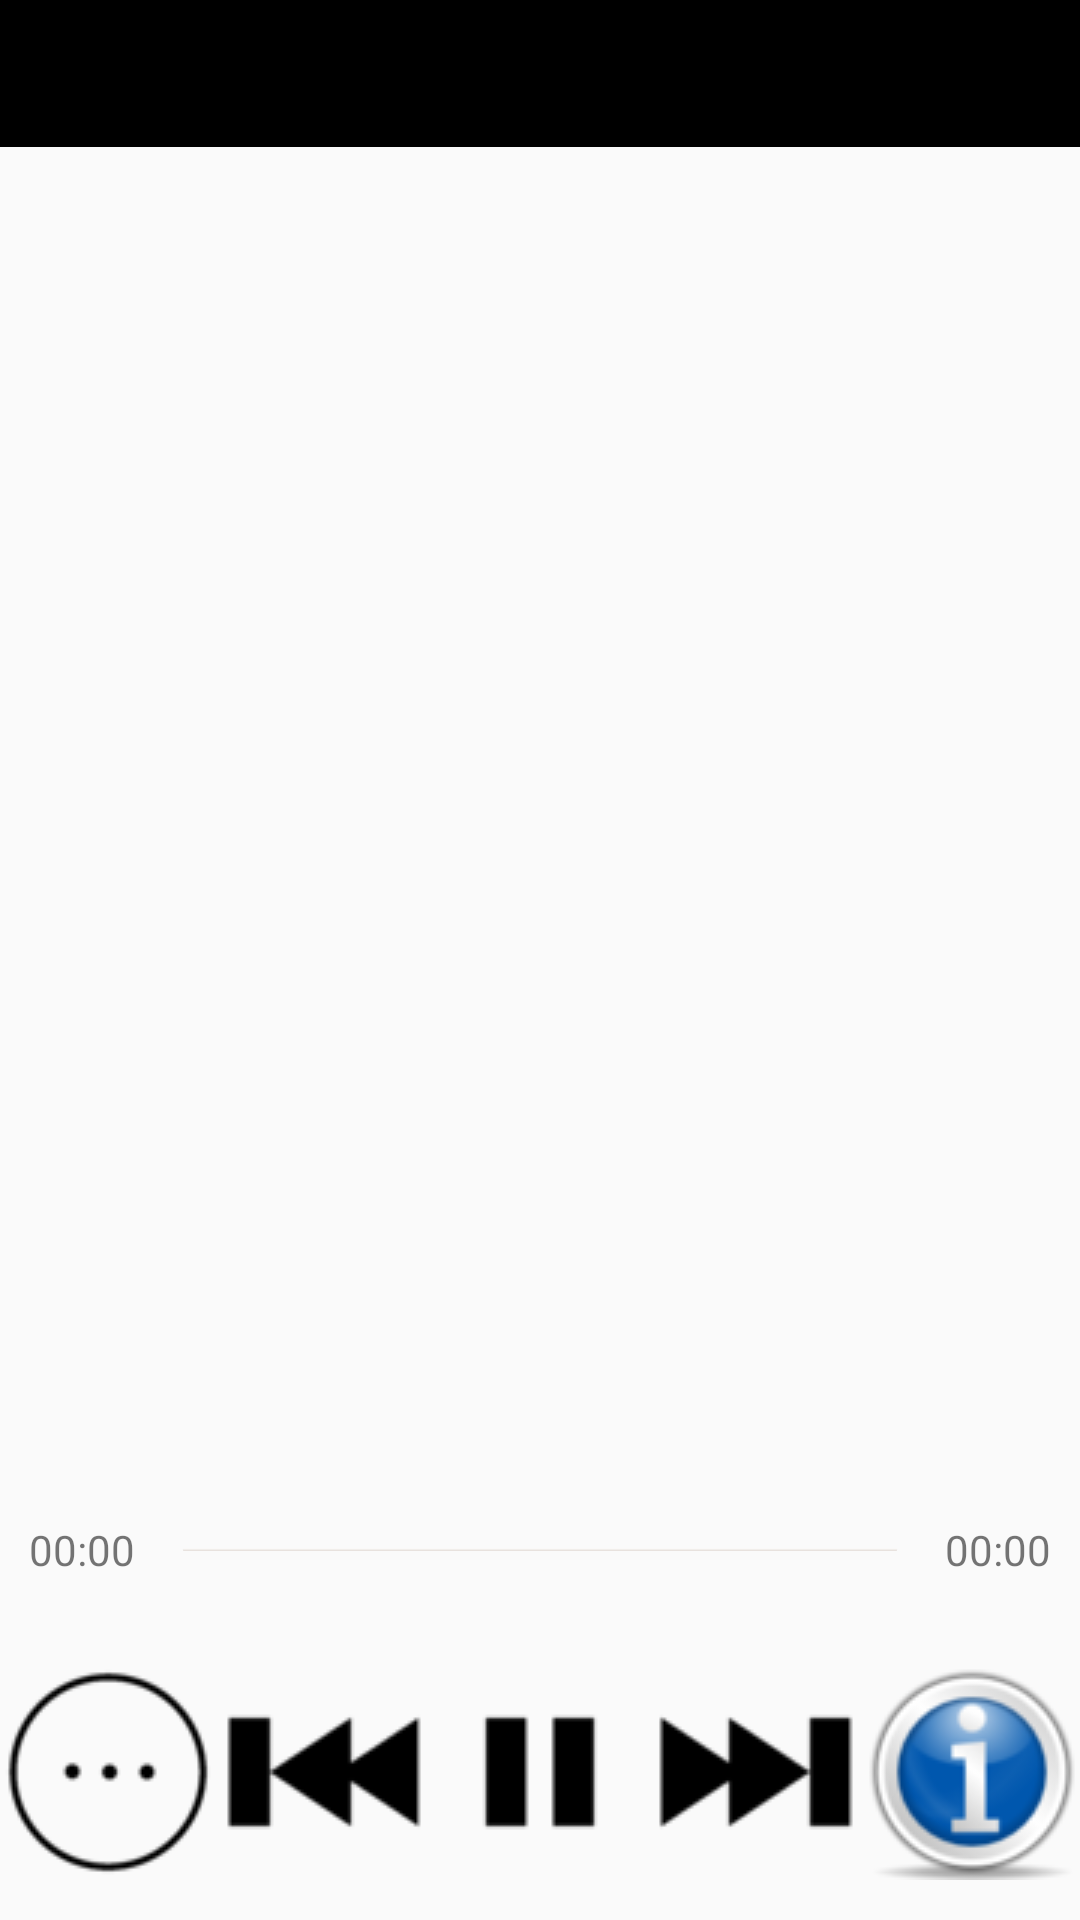

The Android layout XML behind this screen, and the referenced resources:
<!-- AndroidManifest.xml: application theme AppTheme -->
<!-- res/layout/music_play.xml -->
<?xml version="1.0" encoding="utf-8"?>
<LinearLayout xmlns:android="http://schemas.android.com/apk/res/android"
    android:layout_width="match_parent"
    android:layout_height="match_parent"
    xmlns:app="http://schemas.android.com/apk/res-auto"
    android:orientation="vertical">

    <TextView
        android:id="@+id/tvTitle"
        android:layout_width="match_parent"
        android:layout_height="0dip"
        android:layout_weight="1"
        android:background="#000"
        android:textColor="#fff"
        android:gravity="center"
        android:paddingLeft="5dip"
        android:paddingRight="5dip" />

    <LinearLayout
        android:layout_width="match_parent"
        android:layout_height="0dp"
        android:orientation="horizontal"
        android:layout_weight="9">
        <ImageView
            android:id="@+id/iv_detail"
            android:layout_width="wrap_content"
            android:layout_height="wrap_content"
            android:layout_weight="5"/>
    </LinearLayout>


    <LinearLayout
        android:id="@+id/llProgress"
        android:layout_width="match_parent"
        android:layout_height="0dip"
        android:layout_weight="1"
        android:gravity="center_horizontal"
        android:orientation="horizontal" >

        <TextView
            android:id="@+id/tvTimeElapsed"
            android:layout_width="0dip"
            android:layout_height="wrap_content"
            android:layout_gravity="center_horizontal|center_vertical"
            android:gravity="right"
            android:layout_weight="1"
            android:text="00:00" />

        <SeekBar
            android:id="@+id/pbDuration"
            style="?android:attr/progressBarStyleHorizontal"
            android:layout_width="0dip"
            android:layout_height="10dip"
            android:layout_gravity="center_horizontal|center_vertical"
            android:layout_weight="6"
            android:focusable="true"
            android:maxHeight="1dip"
            android:minHeight="1dip"
            android:progressDrawable="@drawable/progress_style"
            android:secondaryProgress="0"
            android:thumb="@drawable/seekbar_thumb"
            android:thumbOffset="0dip" />

        <TextView
            android:id="@+id/tvDuration"
            android:layout_width="0dip"
            android:layout_height="wrap_content"
            android:layout_gravity="center_horizontal|center_vertical"
            android:layout_weight="1"
            android:text="00:00" />
    </LinearLayout>

    <LinearLayout
        android:layout_width="match_parent"
        android:layout_height="0dip"
        android:layout_weight="2"
        android:orientation="horizontal" >

        <ImageButton
            android:id="@+id/btnMode"
            android:layout_width="wrap_content"
            android:layout_height="match_parent"
            android:layout_weight="0.18"
            android:src="@drawable/playmode"
            android:background="@drawable/selector"
            android:textColor="#000"/>
        <ImageButton
            android:id="@+id/btnPrevious"
            android:layout_width="wrap_content"
            android:layout_height="match_parent"
            android:layout_weight="0.18"
            android:src="@drawable/backward"
            android:background="@drawable/selector"
            android:textColor="#000"/>

        <ImageButton
            android:id="@+id/btnStartStop"
            android:layout_width="wrap_content"
            android:layout_height="match_parent"
            android:layout_weight="0.18"
            android:src="@drawable/stop"
            android:background="@drawable/selector"
            android:textColor="#000"/>

        <ImageButton
            android:id="@+id/btnNext"
            android:layout_width="wrap_content"
            android:layout_height="match_parent"
            android:layout_weight="0.18"
            android:src="@drawable/forward"
            android:background="@drawable/selector"
            android:textColor="#000"/>

        <ImageButton
            android:id="@+id/btnDetails"
            android:layout_width="wrap_content"
            android:layout_height="match_parent"
            android:layout_weight="0.18"
            android:src="@drawable/stock"
            android:clickable="true"
            android:background="@drawable/selector" />
    </LinearLayout>

</LinearLayout>
<!-- resources referenced by this layout -->
<resources>
  <!-- drawable backward: png bitmap (drawable-mdpi, 1325 bytes) -->
  <!-- drawable forward: png bitmap (drawable-mdpi, 1323 bytes) -->
  <!-- drawable playmode: png bitmap (drawable-mdpi, 2289 bytes) -->
  <!-- drawable progress_style (drawable) -->
  <?xml version="1.0" encoding="utf-8"?>
  <layer-list xmlns:android="http://schemas.android.com/apk/res/android" >
      <item android:id="@android:id/background" >
          <shape>
              <corners android:radius="8.0dip" />
              <gradient
                  android:angle="270.0"
                  android:endColor="#E3DCD7"
                  android:startColor="#FFFFFF" />
          </shape>
  
      </item>
      
          
      <item android:id="@android:id/secondaryProgress">
          <shape>
              <corners android:radius="8.0dip" />
              <gradient
                  android:angle="270.0"
                  android:endColor="#E3DCD7"
                  android:startColor="#FFFFFF" />
          </shape>
      </item>
      <item android:id="@android:id/progress">
          <clip>
              <shape>
                  <corners android:radius="8.0dip" />
                  <gradient
                      android:angle="270.0"
                      android:centerColor="#A52A2A"
                      android:endColor="#A52A2A"
                      android:startColor="#778899" />
              </shape>
          </clip>
      </item>
  
  </layer-list>
  <!-- drawable selector (drawable) -->
  <?xml version="1.0" encoding="utf-8"?>
  <selector xmlns:android="http://schemas.android.com/apk/res/android">
  <item android:drawable="@drawable/bg_border"
        android:state_focused="true" />
      <item android:drawable="@drawable/pic_border"
          android:state_selected="true"/>
  
      
      
  </selector>
  <!-- drawable stock: png bitmap (drawable-mdpi, 8513 bytes) -->
  <!-- drawable stop: png bitmap (drawable-mdpi, 844 bytes) -->
  <style name="AppTheme" parent="Theme.AppCompat.Light.NoActionBar">
          
          <item name="colorPrimary">@color/colorPrimary</item>
          <item name="colorPrimaryDark">@color/colorPrimaryDark</item>
          <item name="colorAccent">@color/colorAccent</item>
      </style>
  <!-- drawable bg_border (drawable) -->
  <?xml version="1.0" encoding="utf-8"?>
  <shape xmlns:android="http://schemas.android.com/apk/res/android">
      <corners android:radius="10dp"/>
      <stroke
          android:width="3dp"
          android:color="@color/cyan"/>
  
      <padding
          android:bottom="3dp"
          android:left="3dp"
          android:right="3dp"
          android:top="3dp" />
  </shape>
  <!-- drawable pic_border (drawable) -->
  <?xml version="1.0" encoding="utf-8"?>
  <shape xmlns:android="http://schemas.android.com/apk/res/android">
      <corners android:radius="10dp"/>
      <stroke
          android:width="5dp"
          android:color="@color/cyan"/>
  
      <padding
          android:bottom="5dp"
          android:left="5dp"
          android:right="5dp"
          android:top="5dp" />
  </shape>
  <color name="colorPrimary">#3F51B5</color>
  <color name="colorPrimaryDark">#303F9F</color>
  <color name="colorAccent">#FF4081</color>
  <color name="cyan">#00FFFF</color>
</resources>
